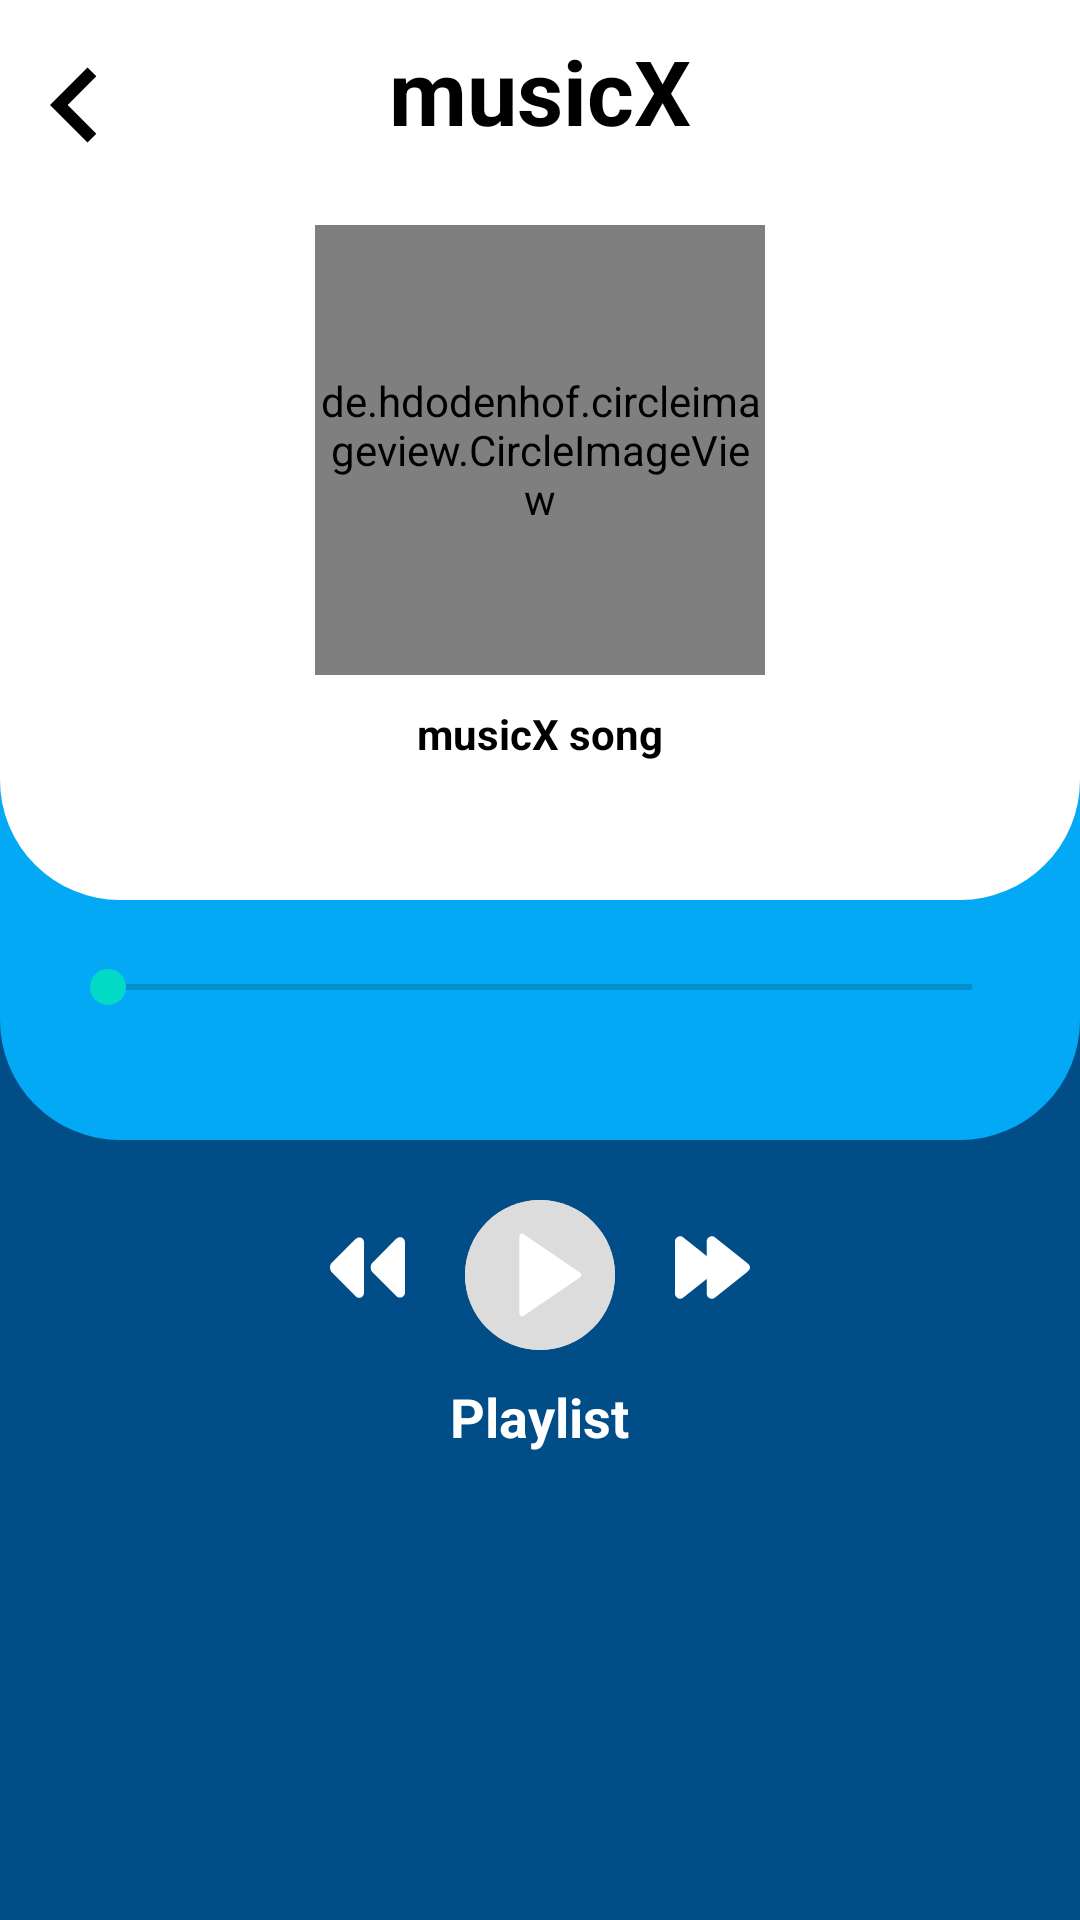

Produce the Android XML layout that renders to this screen, including the resource entries it uses.
<!-- AndroidManifest.xml: application theme Theme.MusicX -->
<!-- res/layout/activity_main.xml -->
<?xml version="1.0" encoding="utf-8"?>
<RelativeLayout xmlns:android="http://schemas.android.com/apk/res/android"
    xmlns:app="http://schemas.android.com/apk/res-auto"
    xmlns:tools="http://schemas.android.com/tools"
    android:layout_width="match_parent"
    android:layout_height="match_parent"
    tools:context=".MainActivity"
    android:background="@color/darkblue">
    <RelativeLayout
        android:layout_width="match_parent"
        android:layout_height="380dp"
        android:id="@+id/underTopLayout"
        android:background="@drawable/under_top_layout">

<RelativeLayout
    android:layout_width="match_parent"
    android:layout_height="300dp"
    android:background="@drawable/top_layout"
    android:id="@+id/topLayout">
    <androidx.appcompat.widget.Toolbar
        android:layout_width="match_parent"
        android:layout_height="wrap_content"
        android:id="@+id/toolbar"
        app:title=""
        android:layout_marginTop="4dp"
        android:theme="@style/ThemeOverlay.AppCompat.Dark.ActionBar"
        />
    <TextView
        android:layout_width="wrap_content"
        android:layout_height="wrap_content"
        android:id="@+id/titletextv"
        android:text="musicX"
        android:textSize="30dp"
        android:textColor="@color/black"
        android:textStyle="bold"
        android:layout_marginTop="10dp"
        android:layout_centerHorizontal="true"/>
    <ImageButton
        android:layout_width="wrap_content"
        android:layout_height="wrap_content"
        android:background="@drawable/arrow_left_24"
        android:padding="25dp"
        android:id="@+id/arrowbutton"
        android:layout_marginTop="10dp"
        android:backgroundTint="@color/black"/>
    <de.hdodenhof.circleimageview.CircleImageView
        android:layout_width="150dp"
        android:layout_height="150dp"
        android:layout_centerInParent="true"
        android:id="@+id/cirImg"
        android:background="@drawable/ic_cd_burning"
        />
    <TextView
        android:layout_width="wrap_content"
        android:layout_height="wrap_content"
        android:layout_centerHorizontal="true"
        android:layout_below="@+id/cirImg"
        android:id="@+id/songtitle1"
        android:text="musicX song"
        android:textStyle="bold"
        android:textColor="@color/black"
        android:padding="10dp"/>
    <TextView
        android:layout_width="wrap_content"
        android:layout_height="wrap_content"
        android:layout_centerHorizontal="true"
        android:layout_below="@+id/songtitle1"
        android:text=""
        android:textColor="@color/gray"
        android:padding="10dp"/>

</RelativeLayout>
    <SeekBar
        android:layout_width="match_parent"
        android:layout_height="wrap_content"
        android:id="@+id/seekbar"
        android:layout_below="@id/topLayout"
        android:layout_marginTop="30dp"
        android:layout_margin="20dp"
        />
        <TextView
            android:layout_width="wrap_content"
            android:layout_height="wrap_content"
            android:id="@+id/currentDuration"
            android:layout_below="@id/seekbar"
            android:layout_marginLeft="25dp"/>
        <TextView
            android:layout_width="wrap_content"
            android:layout_height="wrap_content"
            android:id="@+id/total_duration"
            android:layout_below="@id/seekbar"
            android:layout_alignParentRight="true"
            android:layout_marginRight="25dp"/>

    </RelativeLayout>
    <RelativeLayout
        android:layout_width="wrap_content"
        android:layout_height="wrap_content"
        android:orientation="horizontal"
        android:layout_marginTop="20dp"
        android:id="@+id/linearL"
        android:layout_centerHorizontal="true"
        android:layout_below="@id/underTopLayout">
    <ImageButton
        android:layout_width="wrap_content"
        android:layout_height="wrap_content"
        android:id="@+id/prev"
        android:layout_marginTop="10dp"
        android:background="@drawable/prev"/>
   <RelativeLayout
       android:layout_width="wrap_content"
       android:layout_height="wrap_content"
       android:layout_toRightOf="@+id/prev"
       android:id="@+id/rr">
    <ImageButton
        android:layout_width="50dp"
        android:layout_height="50dp"
        android:id="@+id/pause"
        android:layout_marginLeft="20dp"
        android:background="@drawable/ic_pause"/>
        <ImageButton
            android:layout_width="50dp"
            android:layout_height="50dp"
            android:id="@+id/play"
            android:layout_marginLeft="20dp"
            android:background="@drawable/play"/>
   </RelativeLayout>
    <ImageButton
        android:layout_width="wrap_content"
        android:layout_height="wrap_content"
        android:id="@+id/next"
        android:layout_marginLeft="20dp"
        android:layout_toRightOf="@id/rr"
        android:layout_marginTop="10dp"
        android:background="@drawable/next"/>
    </RelativeLayout>
    <TextView
        android:layout_width="wrap_content"
        android:layout_height="wrap_content"
        android:id="@+id/playlist"
        android:text="Playlist"
        android:layout_below="@id/linearL"
        android:textColor="@color/white"
        android:layout_centerHorizontal="true"
        android:padding="10dp"
        android:textStyle="bold"
        android:textSize="18dp"/>
    <androidx.recyclerview.widget.RecyclerView
        android:layout_width="match_parent"
        android:layout_height="wrap_content"
        android:id="@+id/rec"
        android:layout_below="@id/playlist"
        android:layout_centerHorizontal="true"
        android:padding="10dp"
        tools:listitem="@layout/view"/>

</RelativeLayout>
<!-- res/layout/view.xml (included above) -->
<?xml version="1.0" encoding="utf-8"?>
<RelativeLayout xmlns:android="http://schemas.android.com/apk/res/android"
    android:padding="10dp"
    android:background="@android:color/transparent"
    android:id="@+id/vID"
    android:layout_width="match_parent" android:layout_height="wrap_content">
<ImageButton
    android:layout_width="wrap_content"
    android:layout_height="wrap_content"
    android:id="@+id/playView"
    android:layout_centerVertical="true"
    android:background="@drawable/ic_play_button_2_"
    />
    <TextView
        android:layout_width="wrap_content"
        android:layout_height="wrap_content"
        android:text="Track name"
        android:id="@+id/tracknameview"
        android:textColor="@color/white"
        android:layout_toRightOf="@id/playView"
       android:layout_marginLeft="10dp"
        android:textStyle="bold"
        android:textSize="17dp"/>
    <TextView
        android:layout_width="wrap_content"
        android:layout_height="wrap_content"
        android:text="05:30"
        android:id="@+id/durationview"
        android:textColor="@color/white"
        android:layout_toRightOf="@id/playView"
        android:layout_below="@id/tracknameview"
        android:layout_marginLeft="15dp"
        />
</RelativeLayout>
<!-- resources referenced by this layout -->
<resources>
  <color name="black">#FF000000</color>
  <color name="darkblue">#014D88</color>
  <color name="gray">#C4C7C8</color>
  <color name="white">#FFFFFFFF</color>
  <!-- drawable arrow_left_24 (drawable) -->
  <vector xmlns:android="http://schemas.android.com/apk/res/android"
      android:width="24dp"
      android:height="24dp"
      android:viewportWidth="24"
      android:viewportHeight="24"
      android:tint="?attr/colorControlNormal">
    <path
        android:fillColor="@color/black"
        android:pathData="M15.41,16.59L10.83,12l4.58,-4.59L14,6l-6,6 6,6 1.41,-1.41z"/>
  </vector>
  <!-- drawable ic_play_button_2_ (drawable) -->
  <vector android:height="25dp" android:viewportHeight="477.886"
      android:viewportWidth="477.886" android:width="25dp" xmlns:android="http://schemas.android.com/apk/res/android">
      <path android:fillColor="#9C9C9C" android:pathData="M476.091,231.332c-1.654,-3.318 -4.343,-6.008 -7.662,-7.662L24.695,1.804C16.264,-2.41 6.013,1.01 1.8,9.442c-1.185,2.371 -1.801,4.986 -1.8,7.637v443.733c-0.004,9.426 7.633,17.07 17.059,17.075c2.651,0.001 5.266,-0.615 7.637,-1.8L468.429,254.22C476.865,250.015 480.295,239.768 476.091,231.332zM34.133,433.198V44.692l388.506,194.253L34.133,433.198z"/>
  </vector>
  <!-- drawable play (drawable) -->
  <vector android:height="25dp" android:viewportHeight="58"
      android:viewportWidth="58" android:width="25dp" xmlns:android="http://schemas.android.com/apk/res/android">
      <path android:fillColor="#DCDCDC" android:pathData="M29,29m-29,0a29,29 0,1 1,58 0a29,29 0,1 1,-58 0"/>
      <path android:fillColor="#FFFFFF" android:pathData="M44,29l-22,15l0,-14.727l0,-15.273z"/>
      <path android:fillColor="#FFFFFF" android:pathData="M22,45c-0.16,0 -0.321,-0.038 -0.467,-0.116C21.205,44.711 21,44.371 21,44V14c0,-0.371 0.205,-0.711 0.533,-0.884c0.328,-0.174 0.724,-0.15 1.031,0.058l22,15C44.836,28.36 45,28.669 45,29s-0.164,0.64 -0.437,0.826l-22,15C22.394,44.941 22.197,45 22,45zM23,15.893v26.215L42.225,29L23,15.893z"/>
  </vector>
  <!-- drawable top_layout (drawable) -->
  <?xml version="1.0" encoding="utf-8"?>
  <shape xmlns:android="http://schemas.android.com/apk/res/android">
  <solid android:color="@color/white"/>
      <corners android:bottomLeftRadius="40dp"
          android:bottomRightRadius="40dp"/>
  </shape>
  <!-- drawable under_top_layout (drawable) -->
  <?xml version="1.0" encoding="utf-8"?>
  <shape xmlns:android="http://schemas.android.com/apk/res/android">
  <corners android:bottomRightRadius="40dp"
      android:bottomLeftRadius="40dp"/>
      <solid android:color="@color/blue"/>
  </shape>
  <style name="Theme.MusicX" parent="Theme.MaterialComponents.DayNight.NoActionBar">
          
          <item name="colorPrimary">@color/purple_500</item>
          <item name="colorPrimaryVariant">@color/purple_700</item>
          <item name="colorOnPrimary">@color/white</item>
          
          <item name="colorSecondary">@color/teal_200</item>
          <item name="colorSecondaryVariant">@color/teal_700</item>
          <item name="colorOnSecondary">@color/black</item>
          
          <item name="android:statusBarColor" tools:targetApi="l">?attr/colorPrimaryVariant</item>
          
      </style>
  <color name="blue">#03A9F4</color>
  <color name="purple_500">#FF6200EE</color>
  <color name="purple_700">#FF3700B3</color>
  <color name="teal_200">#FF03DAC5</color>
  <color name="teal_700">#FF018786</color>
</resources>
